Run: headless pygame with SDL's dummy video driver; simulated clock (each Clock.tick advances the game by its frame time, no real sleeping); random seed 0; keys injected as events and as key.get_pressed() state; no mouse input.
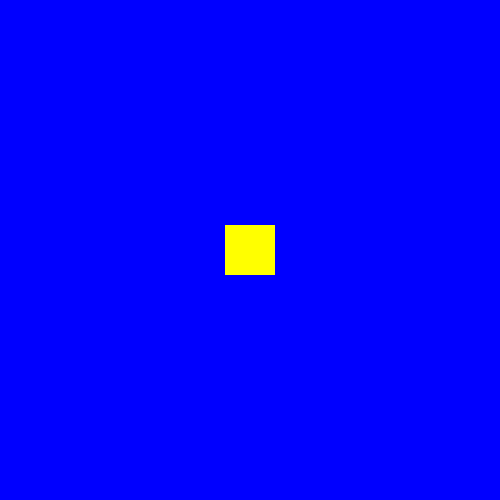
Frame 1 of 4 · flips 1–60 · no input
Frame 2 of 4 · flips 61–180 · tapped SPACE, RETURN · held RIGHT (→), D · screen unchanged from frame 1, image omitted
Frame 3 of 4 · flips 181–300 · held DOWN (↓), S · screen unchanged from frame 2, image omitted
Frame 4 of 4 · flips 301–420 · held LEFT (←), A, UP (↑), W · screen unchanged from frame 3, image omitted

The pygame program that drew these frames:

# Вам потрібно розібратися з основами бібліотеки pygame (стаття що допоможе розібратися з бібліотекою
# вище) та побудувати першу маленьку сцену. Вам потрібно відтворити сцену довільного розміру з синім
# фоном та відобразити в центрі квадрат жовтого кольору. Код помістіть в окрему папку pygame_begin.
# Код можете розбивати на довільну кількість файлів.
import pygame

pygame.init()
win = pygame.display.set_mode((500, 500))
pygame.display.set_caption('pygame_begin')
x = 225
y = 225
width = 50
height = 50

run = True
while run:
    pygame.time.delay(50)
    for even in pygame.event.get():
        if even.type == pygame.QUIT:
            run = False

    win.fill((0, 0, 255))
    pygame.draw.rect(win, (255, 255, 0), (x, y, width, height))
    pygame.display.update()
pygame.quit()
